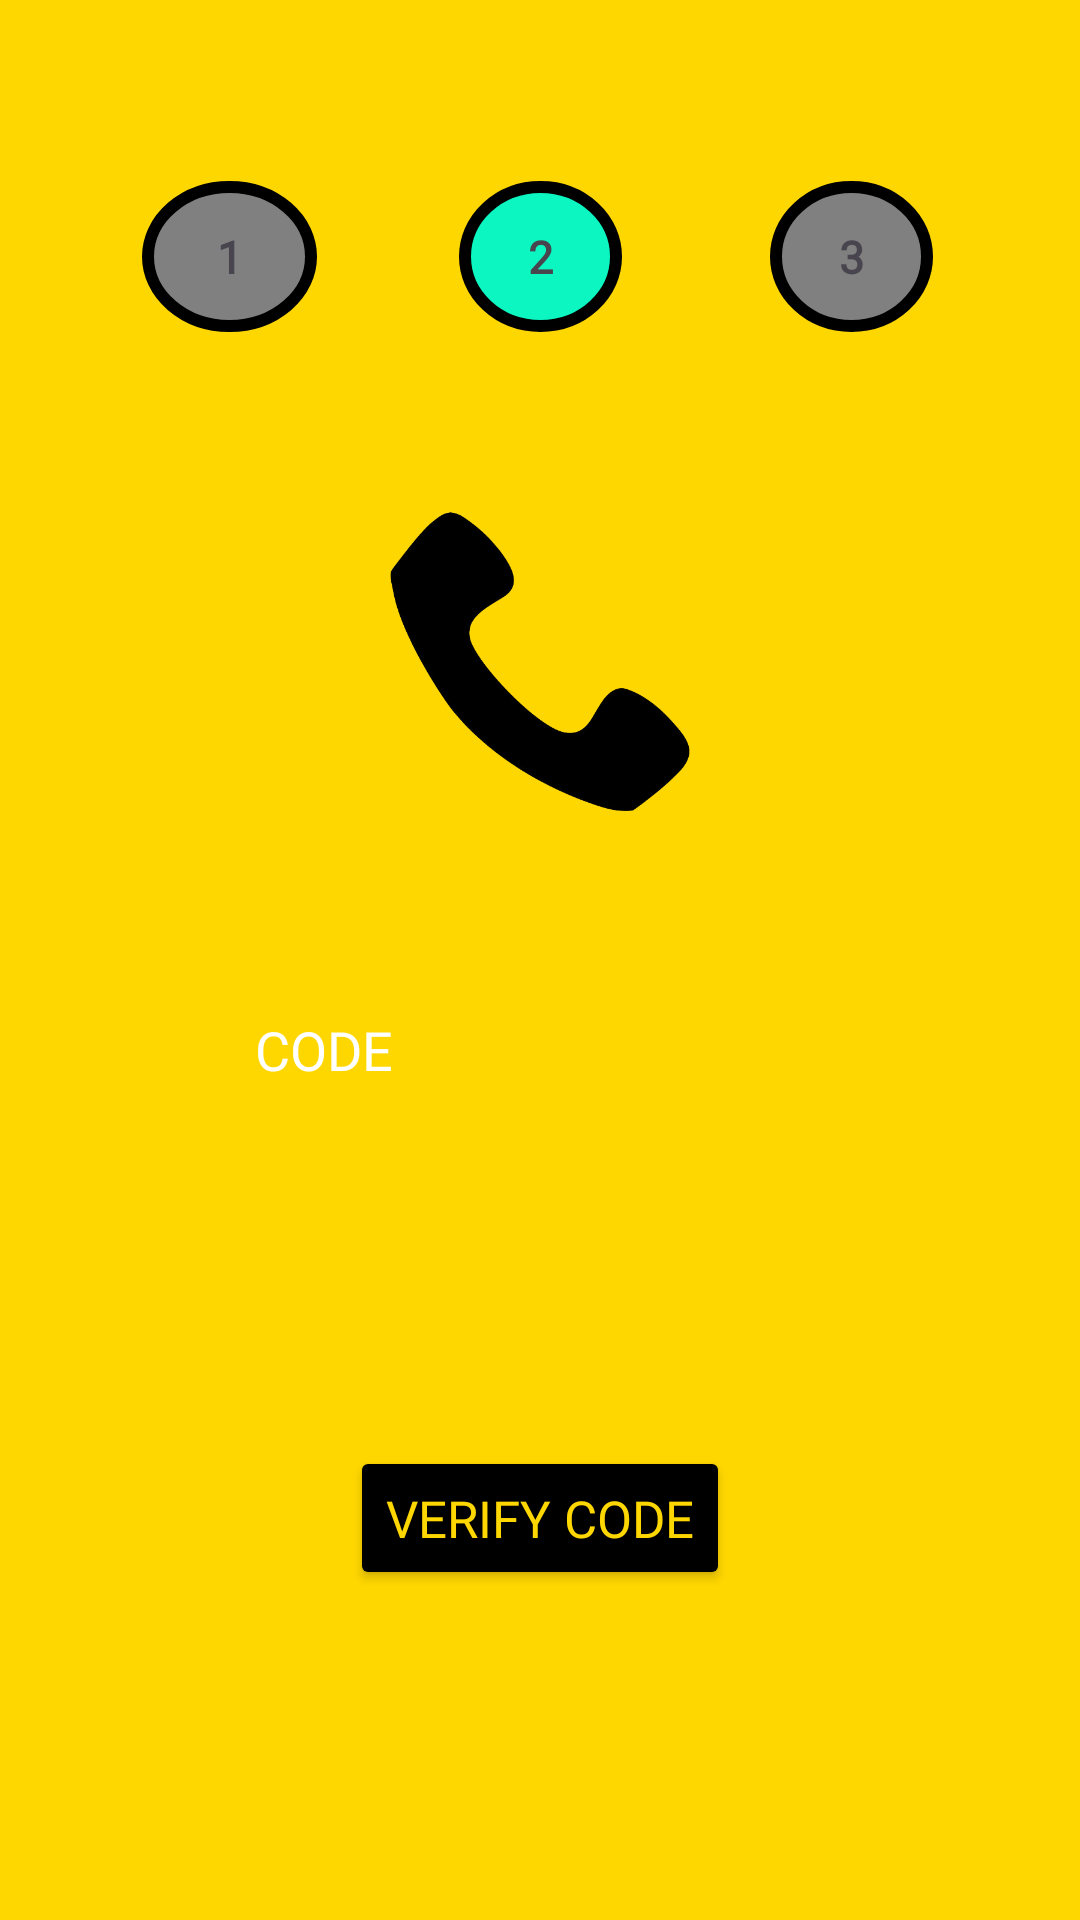

Reconstruct the res/layout file that produces this screen, plus the resources it refers to.
<!-- AndroidManifest.xml: application theme Theme.FinalProject -->
<!-- res/layout/fragment_phone_login_code.xml -->
<?xml version="1.0" encoding="utf-8"?>
<androidx.constraintlayout.widget.ConstraintLayout xmlns:android="http://schemas.android.com/apk/res/android"
    xmlns:app="http://schemas.android.com/apk/res-auto"
    xmlns:tools="http://schemas.android.com/tools"
    android:layout_width="match_parent"
    android:layout_height="match_parent"
    android:background="#FFD700"
    tools:context=".PhoneLoginCodeFragment">

    <EditText
        android:id="@+id/id_text_code_login"
        android:layout_width="wrap_content"
        android:layout_height="wrap_content"
        android:background="@drawable/edit_text_rounded_corner"
        android:backgroundTint="@color/black"
        android:elevation="5dp"
        android:ems="10"
        android:fontFamily="@font/days_one"
        android:hint="CODE"
        android:inputType="number"
        android:maxLength="6"
        android:padding="10dp"
        android:textColor="#FFD700"
        android:textColorHint="@color/white"
        app:layout_constraintBottom_toBottomOf="parent"
        app:layout_constraintEnd_toEndOf="parent"
        app:layout_constraintStart_toStartOf="parent"
        app:layout_constraintTop_toTopOf="parent"
        app:layout_constraintVertical_bias="0.55" />

    <Button
        android:id="@+id/id_btn_verify_login"
        android:layout_width="wrap_content"
        android:layout_height="wrap_content"
        android:backgroundTint="@color/black"
        android:fontFamily="@font/days_one"
        android:text="VERIFY CODE"
        android:textColor="#FFD700"
        android:textSize="17sp"
        app:layout_constraintBottom_toBottomOf="parent"
        app:layout_constraintEnd_toEndOf="@+id/id_text_code_login"
        app:layout_constraintStart_toStartOf="@+id/id_text_code_login"
        app:layout_constraintTop_toBottomOf="@+id/id_text_code_login" />

    <ImageView
        android:id="@+id/imageView5"
        android:layout_width="100dp"
        android:layout_height="100dp"
        android:src="@drawable/phone_icon"
        app:layout_constraintBottom_toTopOf="@+id/id_text_code_login"
        app:layout_constraintEnd_toEndOf="@+id/id_text_code_login"
        app:layout_constraintStart_toStartOf="@+id/id_text_code_login"
        app:layout_constraintTop_toTopOf="parent"
        app:layout_constraintVertical_bias="0.75" />

    <TextView
        android:id="@+id/textView6"
        android:layout_width="wrap_content"
        android:layout_height="wrap_content"
        android:background="@drawable/number_selected"
        android:fontFamily="@font/days_one"
        android:paddingHorizontal="23dp"
        android:paddingVertical="15dp"
        android:text="2"
        android:textSize="15sp"
        android:textStyle="bold"
        app:layout_constraintBottom_toTopOf="@+id/imageView5"
        app:layout_constraintEnd_toEndOf="parent"
        app:layout_constraintStart_toStartOf="parent"
        app:layout_constraintTop_toTopOf="parent" />

    <TextView
        android:layout_width="wrap_content"
        android:layout_height="wrap_content"
        android:background="@drawable/number_not_selected"
        android:fontFamily="@font/days_one"
        android:paddingHorizontal="25dp"
        android:paddingVertical="15dp"
        android:text="1"
        android:textSize="15sp"
        android:textStyle="bold"
        app:layout_constraintBottom_toTopOf="@+id/imageView5"
        app:layout_constraintEnd_toStartOf="@+id/textView6"
        app:layout_constraintHorizontal_bias="0.5"
        app:layout_constraintStart_toStartOf="parent"
        app:layout_constraintTop_toTopOf="parent"
        app:layout_constraintVertical_bias="0.50" />

    <TextView
        android:layout_width="wrap_content"
        android:layout_height="wrap_content"
        android:background="@drawable/number_not_selected"
        android:fontFamily="@font/days_one"
        android:paddingHorizontal="23dp"
        android:paddingVertical="15dp"
        android:text="3"
        android:textSize="15sp"
        android:textStyle="bold"
        app:layout_constraintBottom_toTopOf="@+id/imageView5"
        app:layout_constraintEnd_toEndOf="parent"
        app:layout_constraintHorizontal_bias="0.5"
        app:layout_constraintStart_toEndOf="@+id/textView6"
        app:layout_constraintTop_toTopOf="parent"
        app:layout_constraintVertical_bias="0.5" />
</androidx.constraintlayout.widget.ConstraintLayout>
<!-- resources referenced by this layout -->
<resources>
  <!-- drawable number_not_selected (drawable) -->
  <?xml version="1.0" encoding="utf-8"?>
  <shape android:shape="oval" xmlns:android="http://schemas.android.com/apk/res/android">
      <corners android:radius="7dp"/>
      <stroke android:color="@color/black" android:width="4dp"/>
      <solid android:color="#808080"/>
  </shape>
  <!-- drawable number_selected (drawable) -->
  <?xml version="1.0" encoding="utf-8"?>
  <shape android:shape="oval" xmlns:android="http://schemas.android.com/apk/res/android">
      <corners android:radius="7dp"/>
      <stroke android:color="@color/black" android:width="4dp"/>
      <solid android:color="#0BF6C0"/>
  </shape>
  <!-- drawable phone_icon: png bitmap (drawable, 35898 bytes) -->
  <style name="Theme.FinalProject" parent="Base.Theme.FinalProject" />
  <style name="Base.Theme.FinalProject" parent="Theme.Material3.DayNight.NoActionBar">
          
          
      </style>
  <!-- not gathered from this repository: default colours our renderer supplied (Android Studio template values) -->
  <color name="black">#FF000000</color>
  <color name="white">#FFFFFFFF</color>
</resources>
